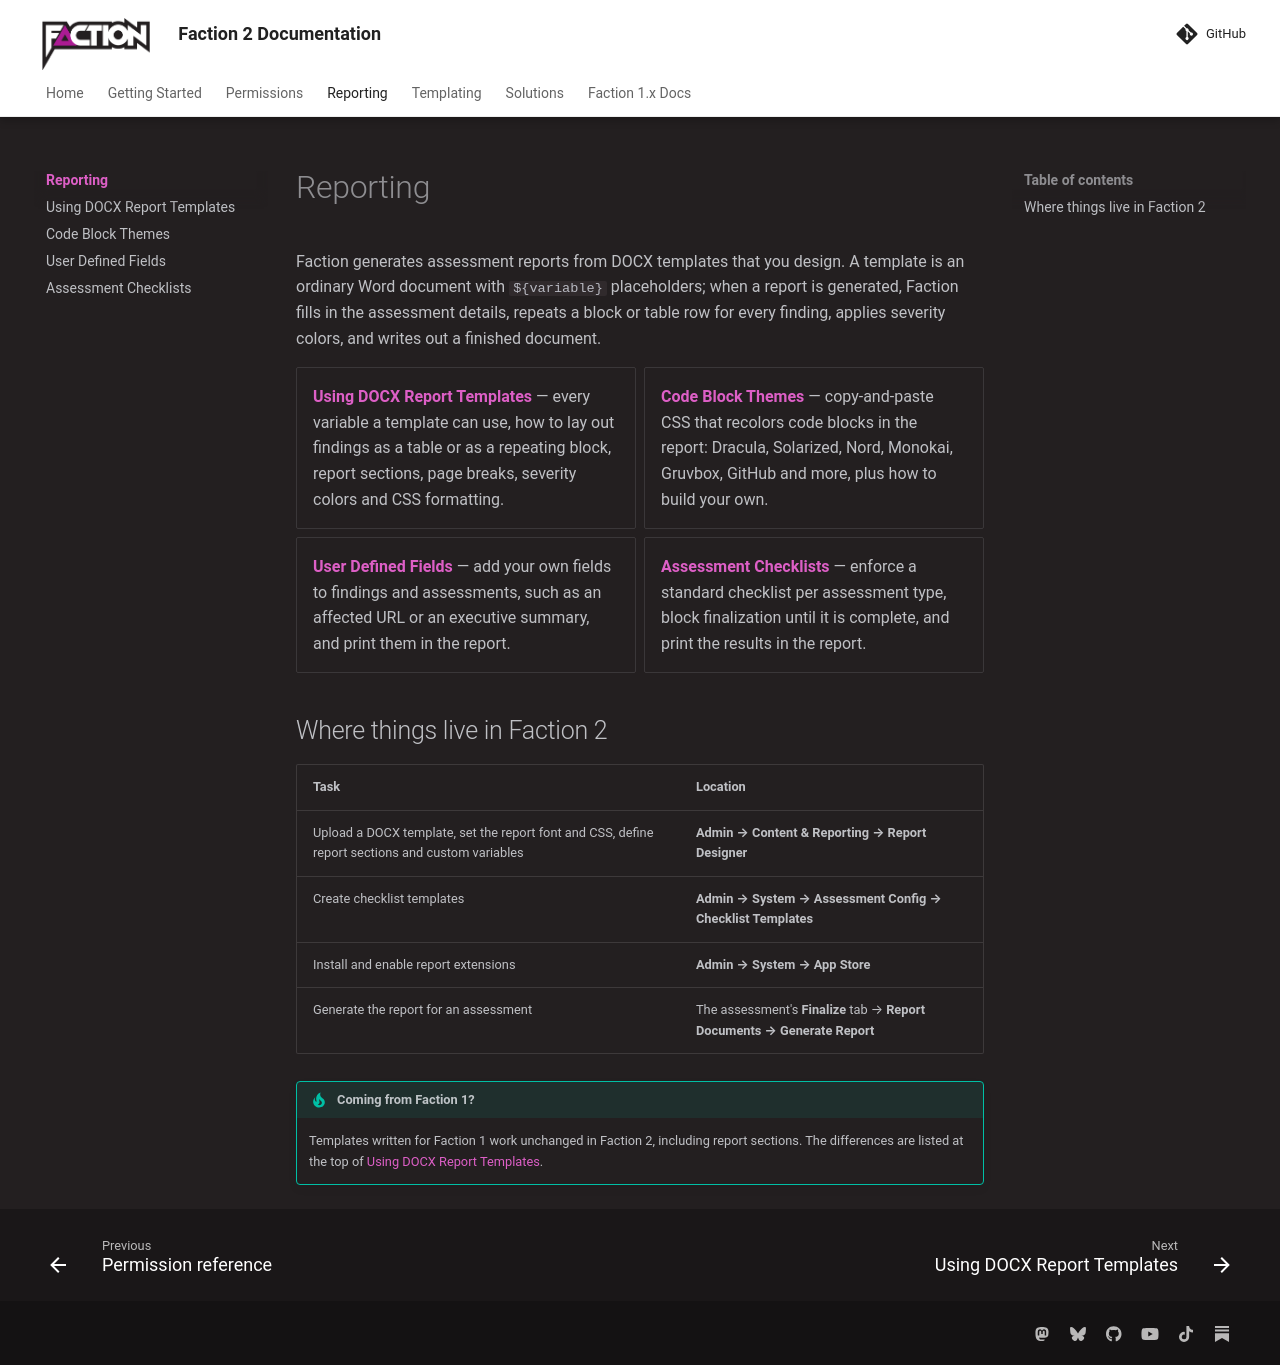

repository: factionsecurity/factionsecurity.github.io · page: reporting/index.html · generator: mkdocs

---
description: "Pentest reporting in OWASP Faction: DOCX report templates and every variable they support, user defined fields for findings and assessments, and assessment checklists printed in the report."
---

# Reporting

Faction generates assessment reports from DOCX templates that you design. A template is an ordinary Word document with `${variable}` placeholders; when a report is generated, Faction fills in the assessment details, repeats a block or table row for every finding, applies severity colors, and writes out a finished document.

<div class="grid cards" markdown>

- **[Using DOCX Report Templates](docx-templates.md)** — every variable a template can use, how to lay out findings as a table or as a repeating block, report sections, page breaks, severity colors and CSS formatting.
- **[Code Block Themes](code-block-themes.md)** — copy-and-paste CSS that recolors code blocks in the report: Dracula, Solarized, Nord, Monokai, Gruvbox, GitHub and more, plus how to build your own.
- **[User Defined Fields](user-defined-fields.md)** — add your own fields to findings and assessments, such as an affected URL or an executive summary, and print them in the report.
- **[Assessment Checklists](checklists.md)** — enforce a standard checklist per assessment type, block finalization until it is complete, and print the results in the report.

</div>

## Where things live in Faction 2

| Task | Location |
|---|---|
| Upload a DOCX template, set the report font and CSS, define report sections and custom variables | **Admin → Content & Reporting → Report Designer** |
| Create checklist templates | **Admin → System → Assessment Config → Checklist Templates** |
| Install and enable report extensions | **Admin → System → App Store** |
| Generate the report for an assessment | The assessment's **Finalize** tab → **Report Documents → Generate Report** |

!!! tip "Coming from Faction 1?"
    Templates written for Faction 1 work unchanged in Faction 2, including report sections. The differences are listed at the top of [Using DOCX Report Templates](docx-templates.md#whats-new-in-faction-2).
